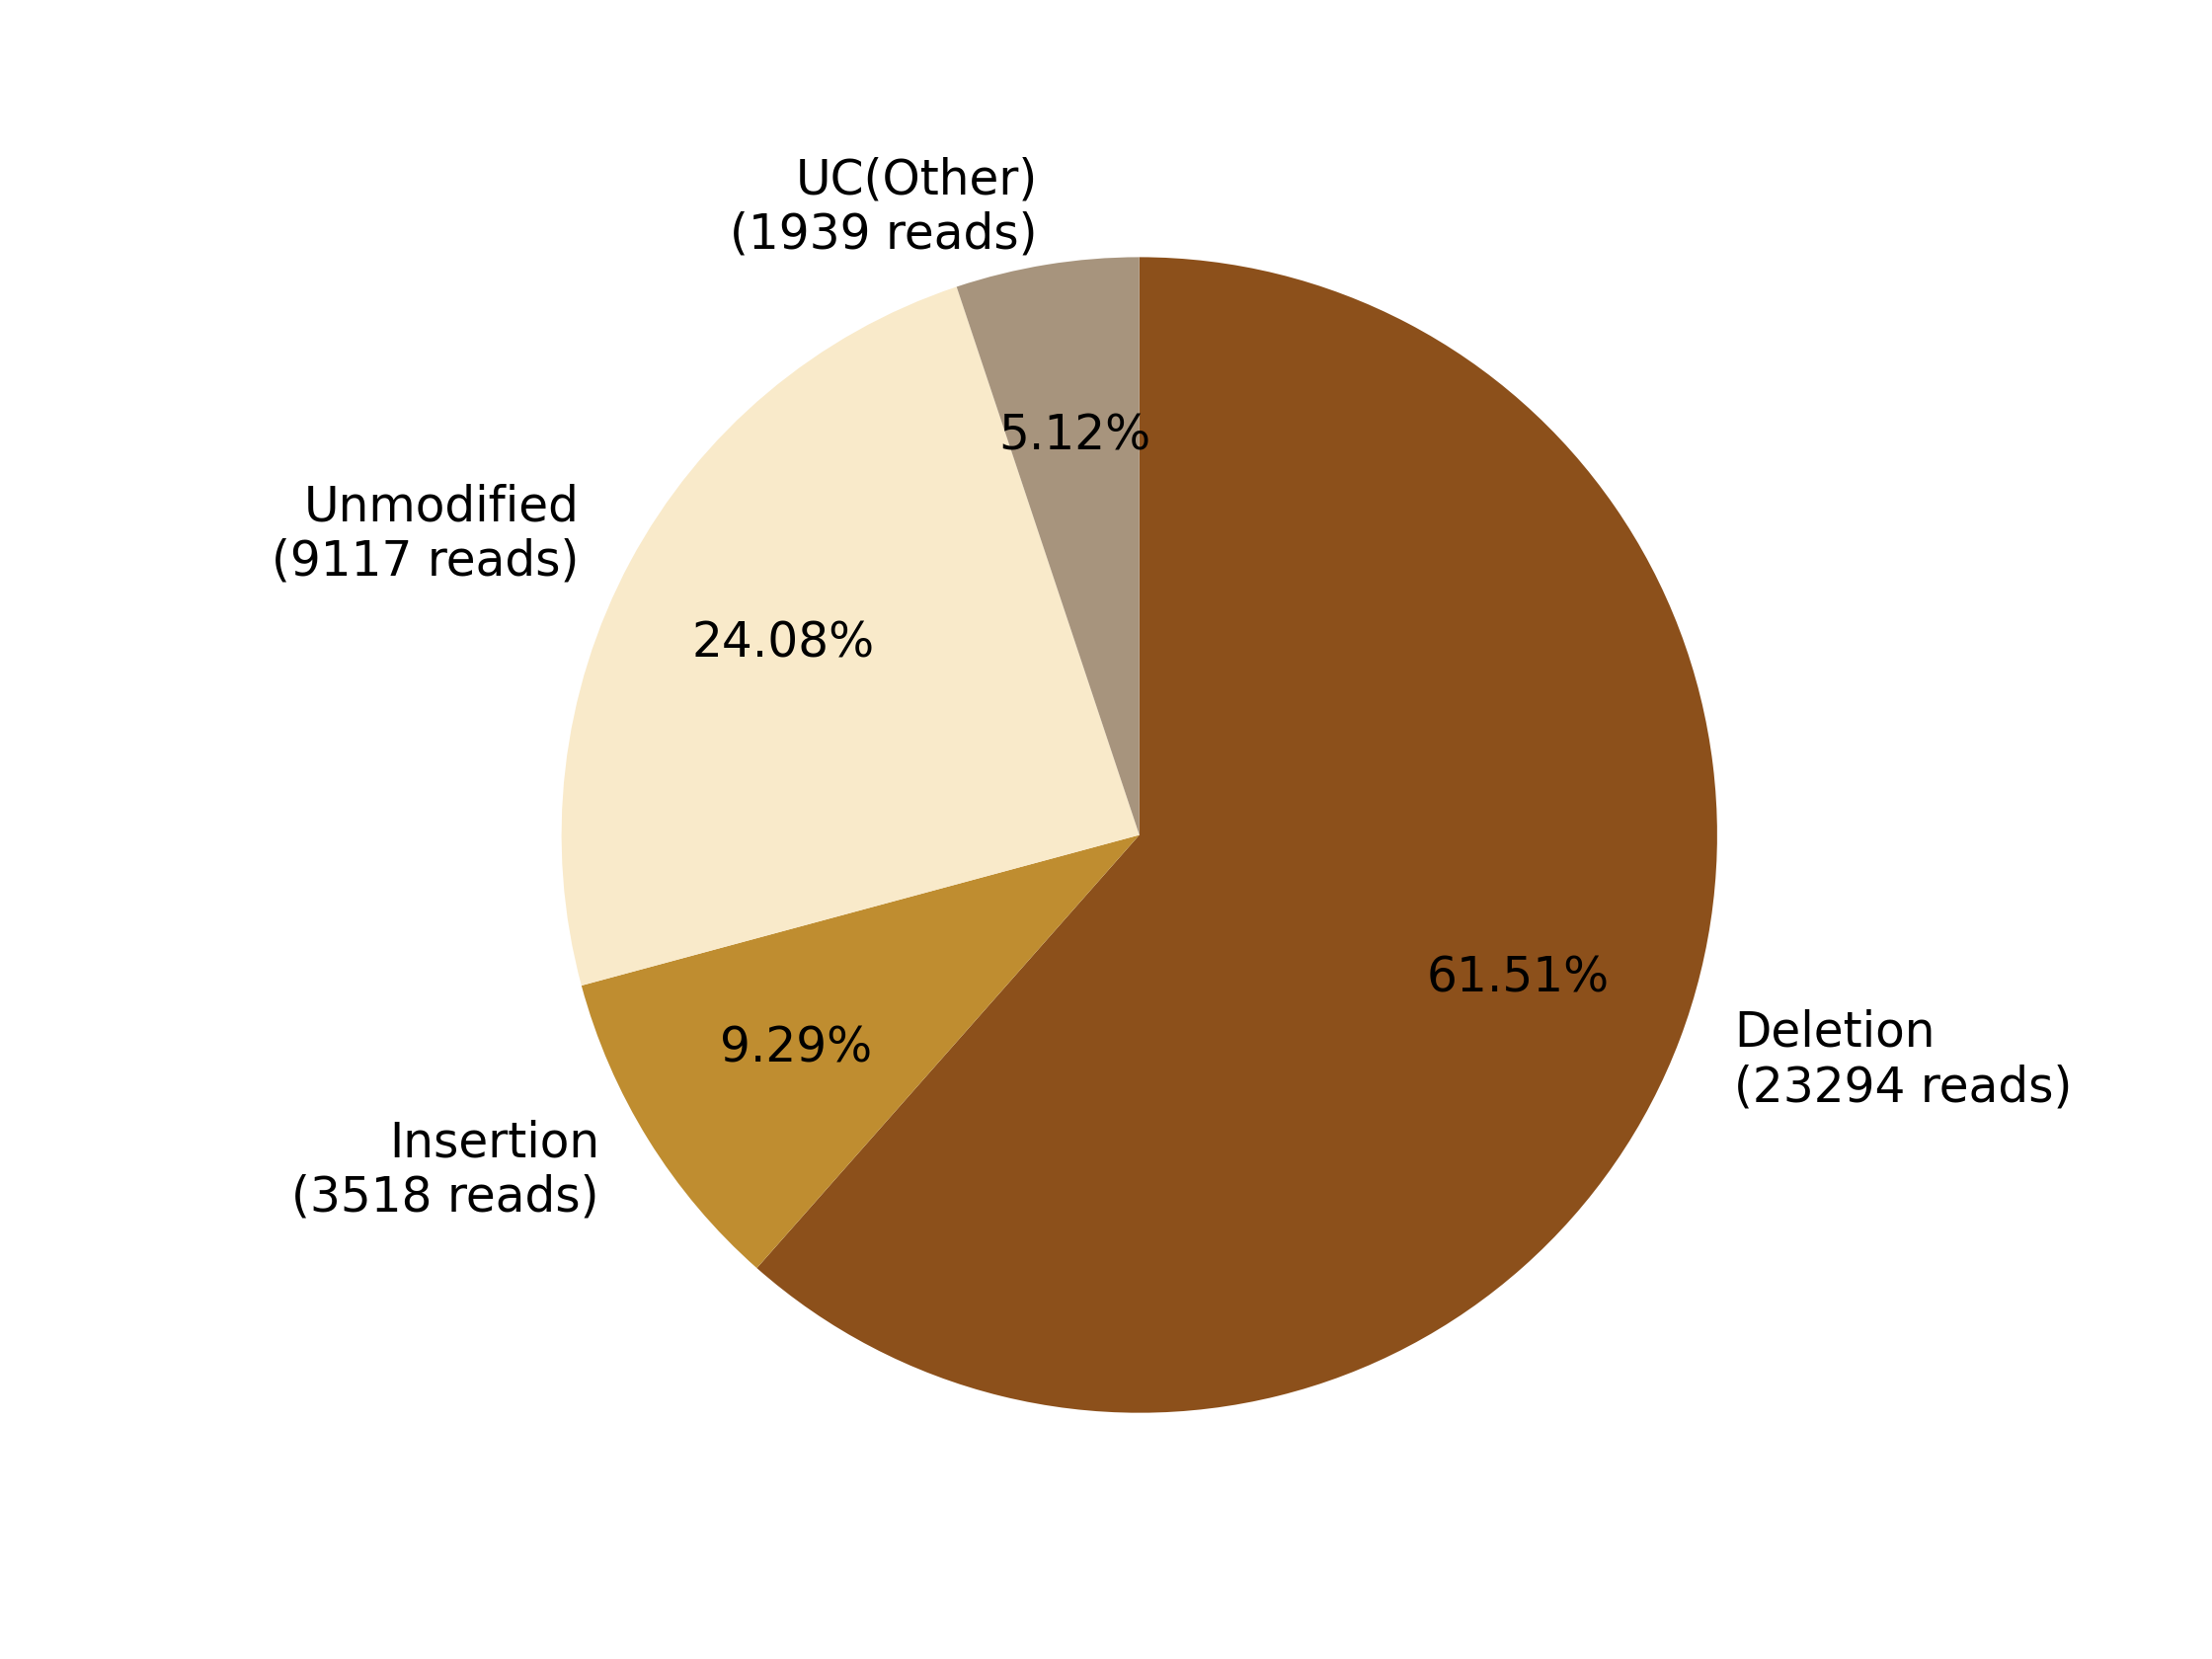

The table this chart was drawn from, first rows:
0, 1, 2, 3, 4, 5, 6, 7
, , Deletion?(23294 reads), Insertion?(3518 reads), , Unmodified?(9117 reads), , UC(Other)?(1939 reads)
0, 0, 23294, 3518, 0, 9117, 0, 1939
0.0, 0.0, 61.51, 9.29, 0.0, 24.08, 0.0, 5.12
